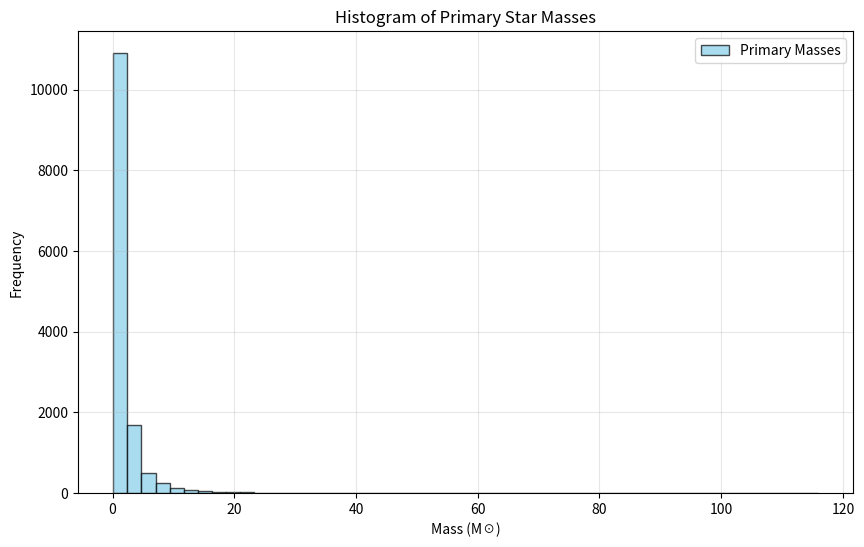

Generate this figure with matplotlib:
import numpy as np
import matplotlib.pyplot as plt

# -------------- Log Normal Piece
lognormal_mass = np.random.lognormal(mean=0.2, sigma=0.69, size=10000)
filtered_lognormal_mass = lognormal_mass[(lognormal_mass >= 0.08) & (lognormal_mass <= 1)]

# -------------- Power Law Piece
def chabrier_imf_powerlaw(m):
    return 1.3 * m**(-2.3)

# sample masses according to the IMF
def sample_imf(n_samples, m_min=1.01, m_max=120):
    m_grid = np.linspace(m_min, m_max, 1000)
    pdf = chabrier_imf_powerlaw(m_grid)
    cdf = np.cumsum(pdf)
    cdf /= cdf[-1]
    u = np.random.uniform(0, 1, n_samples)
    return np.interp(u, cdf, m_grid)

m = sample_imf(10000)

# -------------- Convert to Python list
mass_list_lognormal = filtered_lognormal_mass.tolist()
mass_list_powerlaw = m.tolist()
primary_masses = mass_list_lognormal + mass_list_powerlaw  # full list of primary star masses

# -------------- Data Visualization & Validation
plt.figure(figsize=(10, 6))
plt.hist(primary_masses, bins=50, color='skyblue', alpha=0.7, edgecolor='black', label='Primary Masses')

plt.xlabel('Mass (M☉)')
plt.ylabel('Frequency')
plt.title('Histogram of Primary Star Masses')
plt.grid(True, alpha=0.3)
plt.legend()

plt.show()

random_masses = np.random.choice(primary_masses, 20, replace=False)
print("20 Random Masses from primary_masses:", random_masses)

masses_above_10 = sum(mass > 10 for mass in primary_masses)
print("Number of masses above 10:", masses_above_10)

masses_above_5 = sum(mass > 5 for mass in primary_masses)
percentage_above_5 = (masses_above_5 / len(primary_masses)) * 100
print(f"Percentage of masses above 5: {percentage_above_5:.2f}%")
